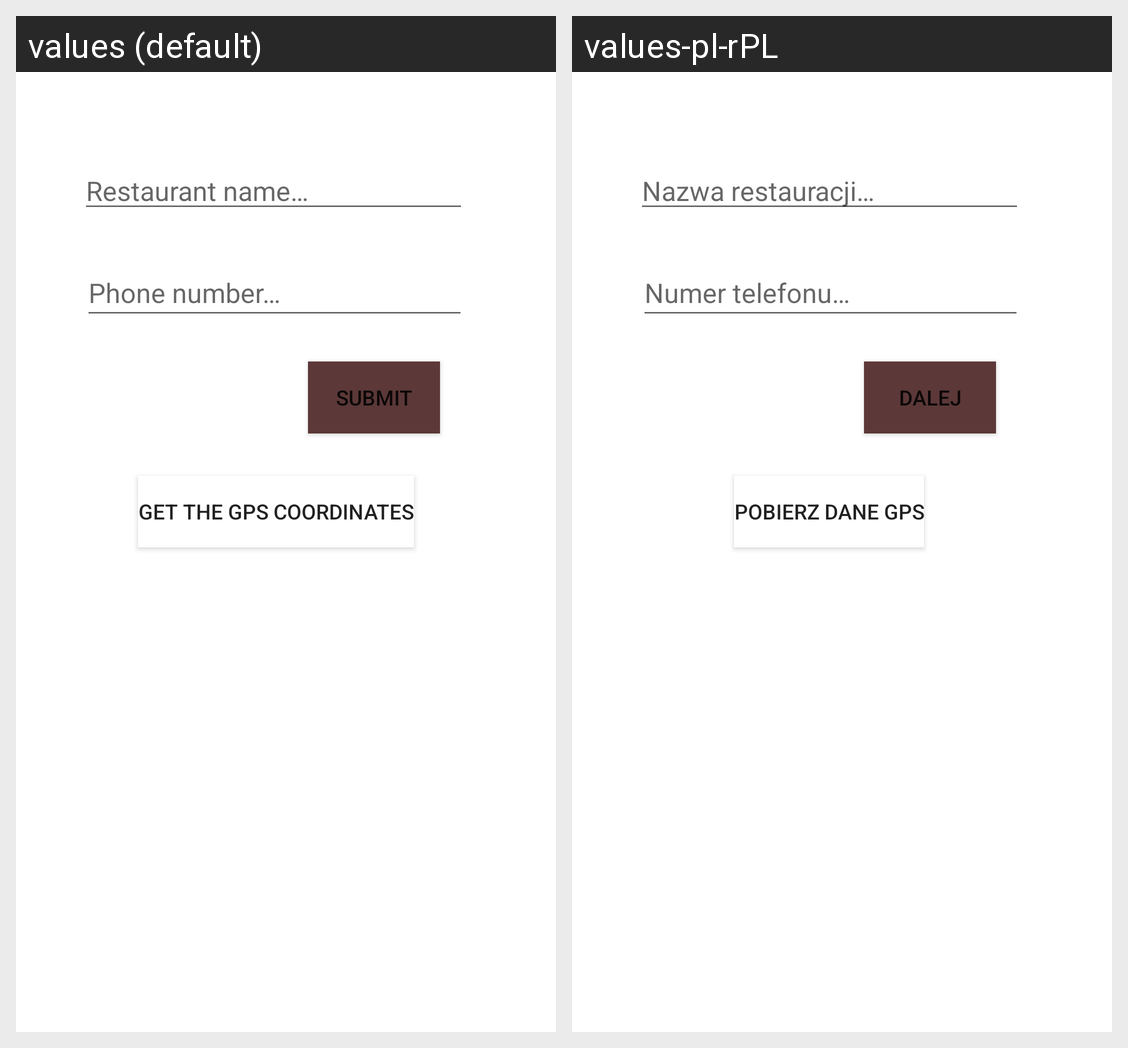

Here is an Android app screen in its default locale and in the app's own translations. Write out the translated-string differences for the strings that appear on this screen.
Android screen res/layout/activity_add_restaurant.xml rendered under 2 locales, left to right: values (default), values-pl-rPL. Device: Nexus 5 (rendered at 1080×1920; each locale shown at half size, 540×960, under a caption strip naming it); theme Theme.OcenKnajpce.
Strings drawn on this screen, with the default value and each locale's value (text and hints the layout hard-codes, and strings that could not be matched under every locale, appear in the picture but are not listed):

input_resturaunt_phone
  values: Phone number…
  values-pl-rPL: Numer telefonu…

input_restaurant_name
  values: Restaurant name…
  values-pl-rPL: Nazwa restauracji…

button_submit
  values: Submit
  values-pl-rPL: Dalej

button_gps
  values: Get the GPS coordinates
  values-pl-rPL: Pobierz dane GPS
